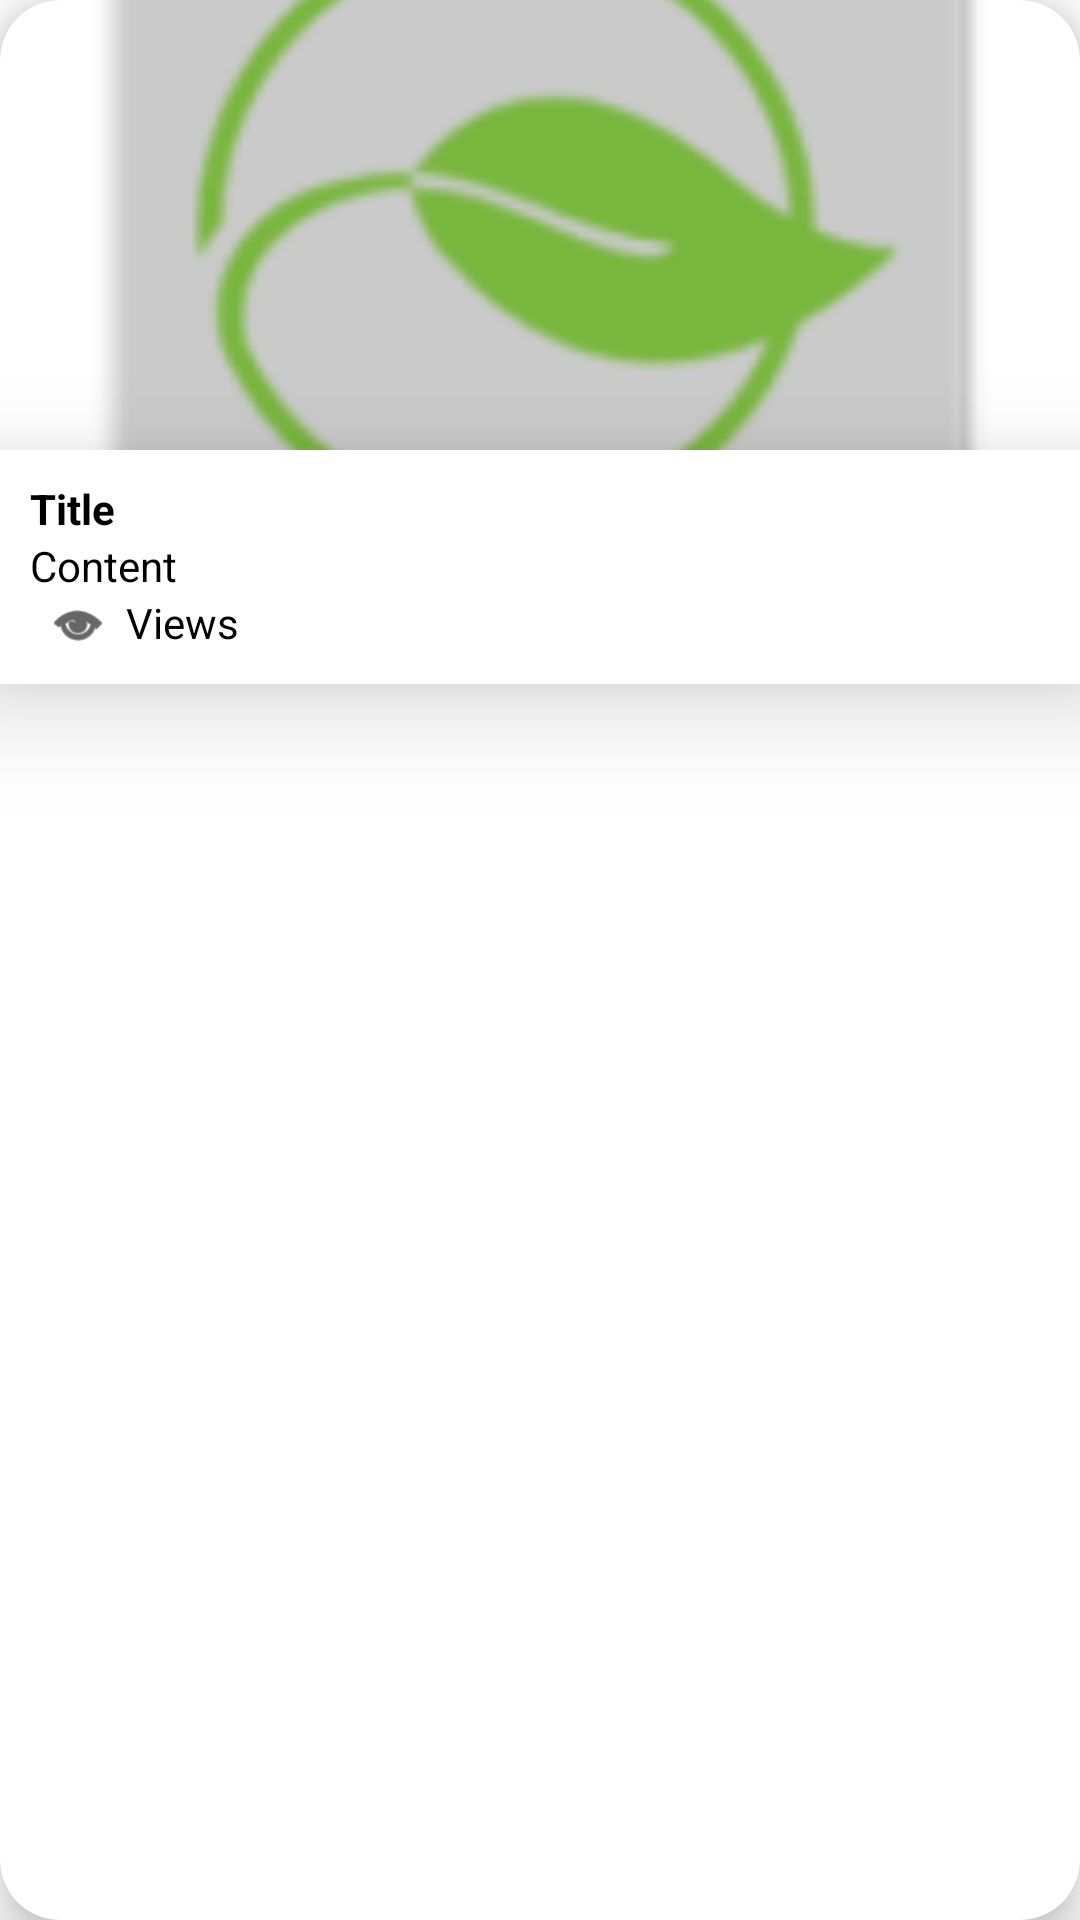

The Android layout XML behind this screen, and the referenced resources:
<!-- AndroidManifest.xml: application theme Theme.Inflora -->
<!-- res/layout/article_item.xml -->
<?xml version="1.0" encoding="utf-8"?>
<androidx.cardview.widget.CardView xmlns:android="http://schemas.android.com/apk/res/android"
    android:layout_width="match_parent"
    android:layout_height="wrap_content"
    xmlns:app="http://schemas.android.com/apk/res-auto"
    android:layout_margin="5dp"
    app:cardElevation="10dp"
    app:cardCornerRadius="20dp"
    app:cardBackgroundColor="@color/white"
    app:cardPreventCornerOverlap="true"
    >
    <androidx.constraintlayout.widget.ConstraintLayout
        android:layout_width="match_parent"
        android:layout_height="match_parent"
        android:id="@+id/articleItem">
        <ImageView
            android:layout_width="match_parent"
            android:layout_height="150dp"
            android:scaleType="centerCrop"
            android:layout_gravity="center"
            android:id="@+id/articleImage"
            android:src="@mipmap/ic_launcher"
            app:layout_constraintStart_toStartOf="parent"
            app:layout_constraintTop_toTopOf="parent"/>
        <LinearLayout
            android:layout_width="match_parent"
            android:layout_height="wrap_content"
            android:orientation="vertical"
            android:padding="10dp"
            android:layout_gravity="bottom"
            android:background="@color/white"
            android:elevation="20dp"
            app:layout_constraintTop_toBottomOf="@id/articleImage">
            <TextView
                android:layout_width="wrap_content"
                android:layout_height="wrap_content"
                android:id="@+id/articleTitle"
                android:text="Title"
                android:maxLines="1"
                android:textStyle="bold"
                android:textColor="@color/black"/>
            <TextView
                android:layout_width="wrap_content"
                android:layout_height="wrap_content"
                android:id="@+id/articleContent"
                android:text="Content"
                android:textColor="@color/black"
                android:maxLines="2"/>
            <RelativeLayout
                android:layout_width="match_parent"
                android:layout_height="wrap_content">

                <TextView
                    android:id="@+id/articleViews"
                    android:layout_width="wrap_content"
                    android:layout_height="wrap_content"
                    android:layout_toRightOf="@id/imageView2"
                    android:maxLines="2"
                    android:text="Views"
                    android:textColor="@color/black" />

                <ImageView
                    android:id="@+id/imageView2"
                    android:layout_width="wrap_content"
                    android:layout_height="20dp"
                    android:layout_gravity="left|center_vertical"
                    app:tint="#000000"
                    app:srcCompat="@android:drawable/ic_menu_view" />
            </RelativeLayout>
        </LinearLayout>
    </androidx.constraintlayout.widget.ConstraintLayout>
</androidx.cardview.widget.CardView>
<!-- resources referenced by this layout -->
<resources>
  <color name="black">#FF000000</color>
  <color name="white">#FFFFFFFF</color>
  <!-- mipmap ic_launcher: png bitmap (mipmap-hdpi, 2828 bytes) -->
  <style name="Theme.Inflora" parent="Theme.MaterialComponents.DayNight.NoActionBar">
          
          <item name="colorPrimary">@color/green2</item>
          <item name="colorPrimaryVariant">@color/purple_700</item>
          <item name="colorOnPrimary">@color/white</item>
          
          <item name="colorSecondary">@color/teal_200</item>
          <item name="colorSecondaryVariant">@color/teal_700</item>
          <item name="colorOnSecondary">@color/black</item>
          
          <item name="android:statusBarColor" tools:targetApi="l">?attr/colorPrimaryVariant</item>
          
      </style>
  <color name="green2">#689F38</color>
  <color name="purple_700">#689F38</color>
  <color name="teal_200">#FF03DAC5</color>
  <color name="teal_700">#FF018786</color>
</resources>
